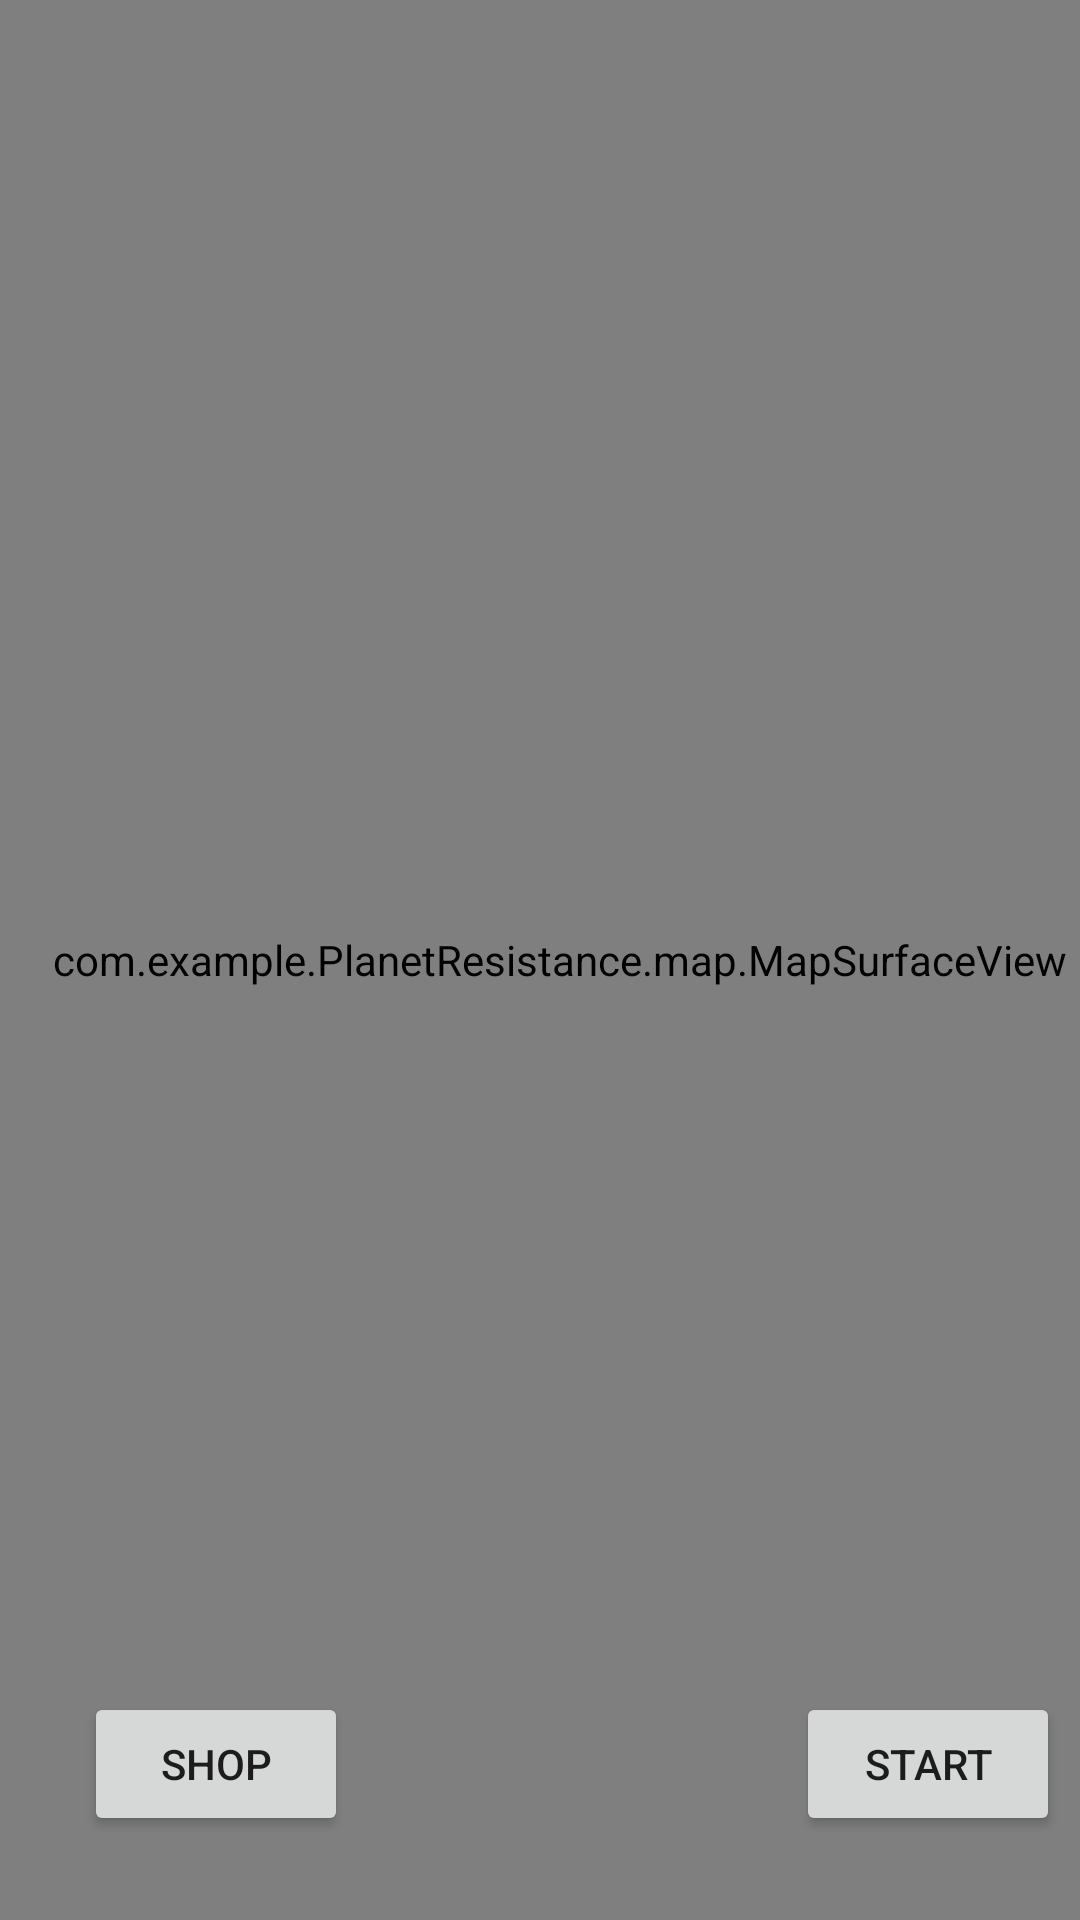

Produce the Android XML layout that renders to this screen, including the resource entries it uses.
<!-- AndroidManifest.xml: application theme Theme.M2 -->
<!-- res/layout/activity_game.xml -->
<?xml version="1.0" encoding="utf-8"?>
<androidx.constraintlayout.widget.ConstraintLayout xmlns:android="http://schemas.android.com/apk/res/android"
    xmlns:app="http://schemas.android.com/apk/res-auto"
    xmlns:tools="http://schemas.android.com/tools"
    android:id="@+id/gameLayout"
    android:layout_width="match_parent"
    android:layout_height="match_parent"
    android:background="#242829"
    tools:context=".game.GameActivity">

    <com.example.PlanetResistance.map.MapSurfaceView
        android:id="@+id/mapSurfaceView"
        android:layout_width="0dp"
        android:layout_height="0dp"
        android:layout_centerInParent="true"
        app:layout_constraintBottom_toBottomOf="parent"
        app:layout_constraintDimensionRatio="448:768"
        app:layout_constraintTop_toTopOf="parent" />

    <Button
        android:id="@+id/shopButton"
        android:layout_width="wrap_content"
        android:layout_height="wrap_content"
        android:layout_marginStart="28dp"
        android:layout_marginBottom="28dp"
        android:text="@string/shop"
        app:layout_constraintBottom_toBottomOf="@id/mapSurfaceView"
        app:layout_constraintStart_toStartOf="@id/mapSurfaceView" />

    <Button
        android:id="@+id/startButton3"
        android:layout_width="wrap_content"
        android:layout_height="wrap_content"
        android:layout_marginEnd="20dp"
        android:layout_marginBottom="28dp"
        android:text="@string/start"
        app:layout_constraintBottom_toBottomOf="@id/mapSurfaceView"
        app:layout_constraintEnd_toEndOf="@id/mapSurfaceView" />

</androidx.constraintlayout.widget.ConstraintLayout>
<!-- resources referenced by this layout -->
<resources>
  <string name="shop">Shop</string>
  <string name="start">Start</string>
  <style name="Theme.M2" parent="Theme.AppCompat.Light.NoActionBar" />
</resources>
